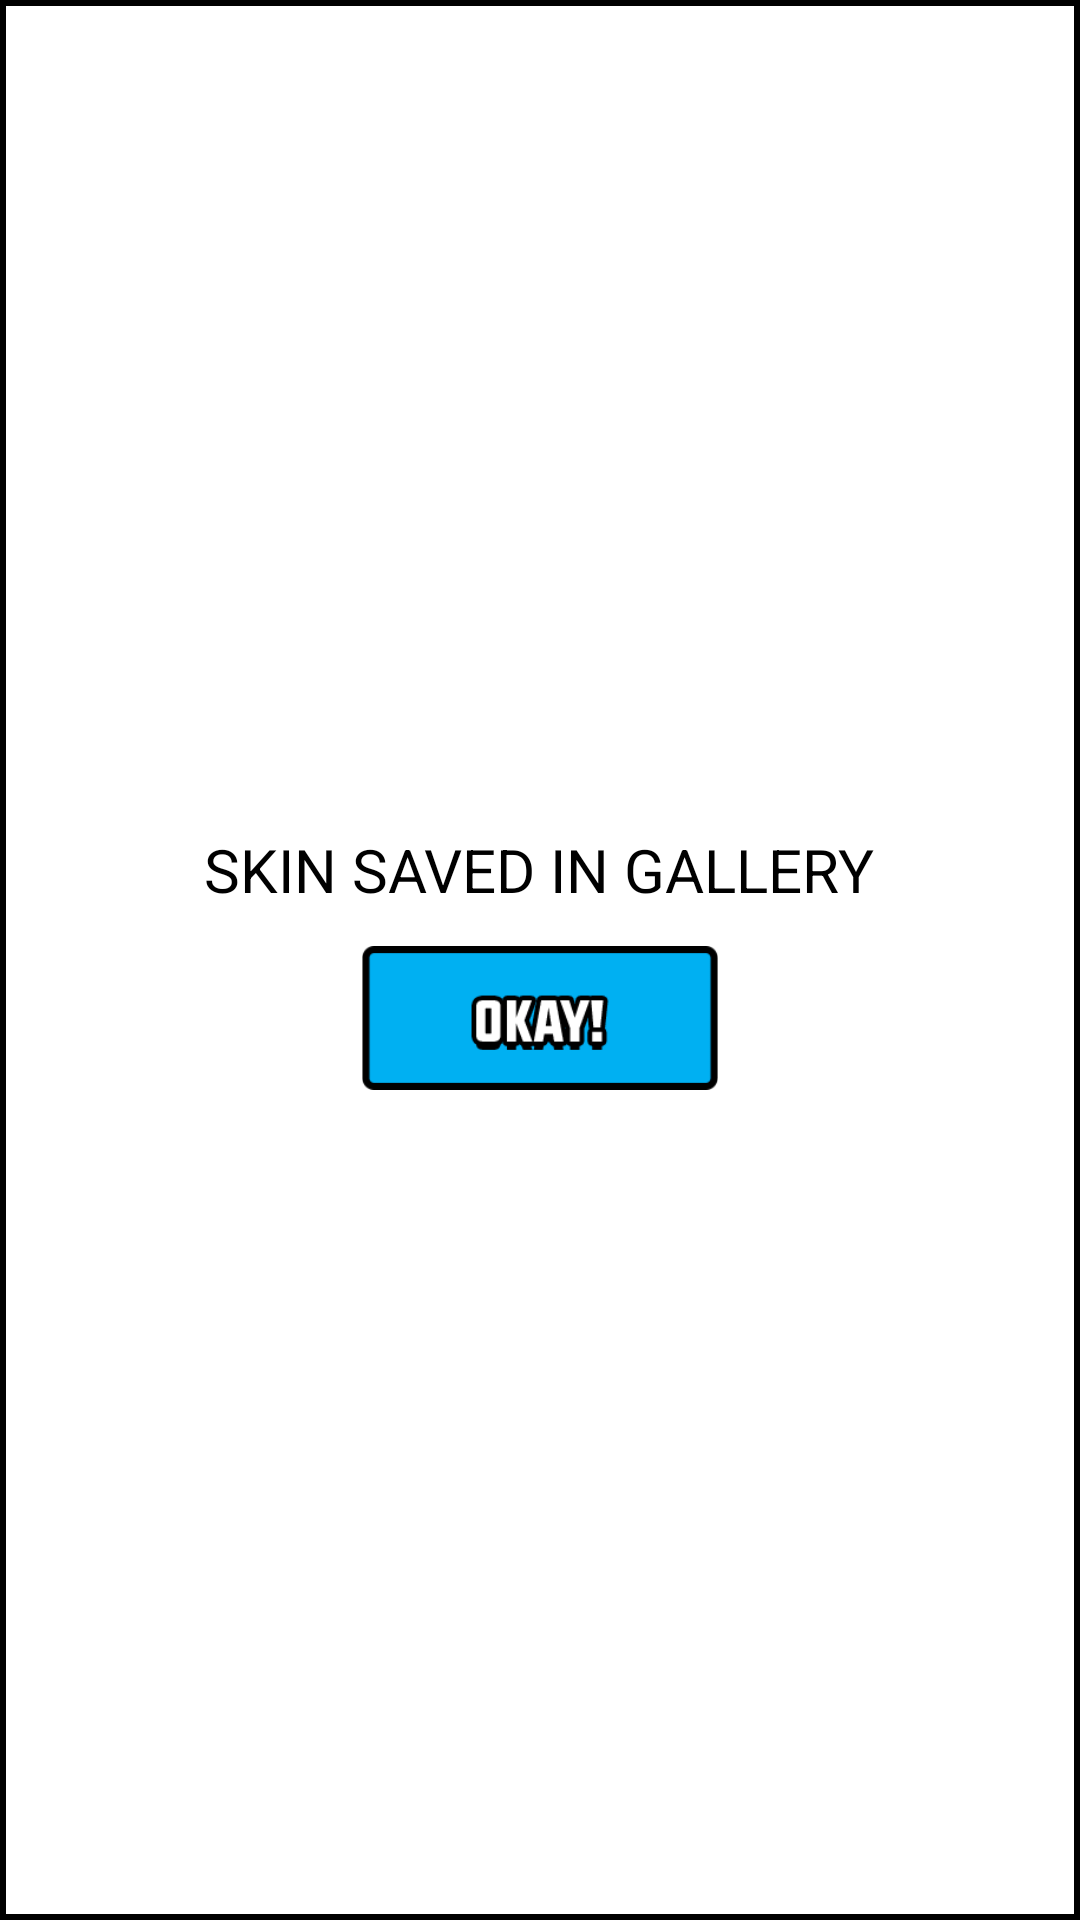

The Android layout XML behind this screen, and the referenced resources:
<!-- AndroidManifest.xml: application theme AppTheme -->
<!-- res/layout/dialog_skin_save.xml -->
<?xml version="1.0" encoding="utf-8"?>
<LinearLayout xmlns:android="http://schemas.android.com/apk/res/android"
    android:layout_width="wrap_content"
    android:layout_height="wrap_content"
    android:gravity="center"
    android:orientation="vertical"
    android:background="@drawable/background_dialogs"
    android:padding="19dp">

    
        
        
        

    <TextView
        android:layout_width="wrap_content"
        android:layout_height="wrap_content"
        android:textColor="@color/black"
        android:textSize="20sp"
        android:layout_marginBottom="12dp"
        android:text="@string/save_massage"/>

    <ImageView
        android:id="@+id/ok_button"
        android:layout_width="120dp"
        android:layout_height="48dp"
        android:src="@drawable/button_ok"/>

</LinearLayout>
<!-- resources referenced by this layout -->
<resources>
  <color name="black">#000000</color>
  <dimen name="alert_dialog_image_size">90dp</dimen>
  <!-- drawable background_dialogs (drawable) -->
  <?xml version="1.0" encoding="utf-8"?>
  <shape
      xmlns:android="http://schemas.android.com/apk/res/android"
      android:shape="rectangle">
  
      <stroke android:color="@color/black" android:width="2dp"/>
      <solid android:color="@color/white"/>
  
  </shape>
  <!-- drawable button_ok: png bitmap (drawable, 4252 bytes) -->
  <!-- drawable save_popup_massage: png bitmap (drawable, 2854 bytes) -->
  <string name="save_massage">SKIN SAVED IN GALLERY</string>
  <style name="AppTheme" parent="Theme.AppCompat.Light.NoActionBar">
          
          <item name="colorPrimary">@color/v2_colorPrimary</item>
          <item name="colorPrimaryDark">@color/v2_colorPrimaryDark</item>
          <item name="colorAccent">@color/colorAccent</item>
          <item name="windowActionBar">false</item>
          <item name="windowNoTitle">true</item>
      </style>
  <color name="white">#ffffff</color>
  <color name="v2_colorPrimary">#aa00ff</color>
  <color name="v2_colorPrimaryDark">#7b06b5</color>
  <color name="colorAccent">#ff0054</color>
</resources>
